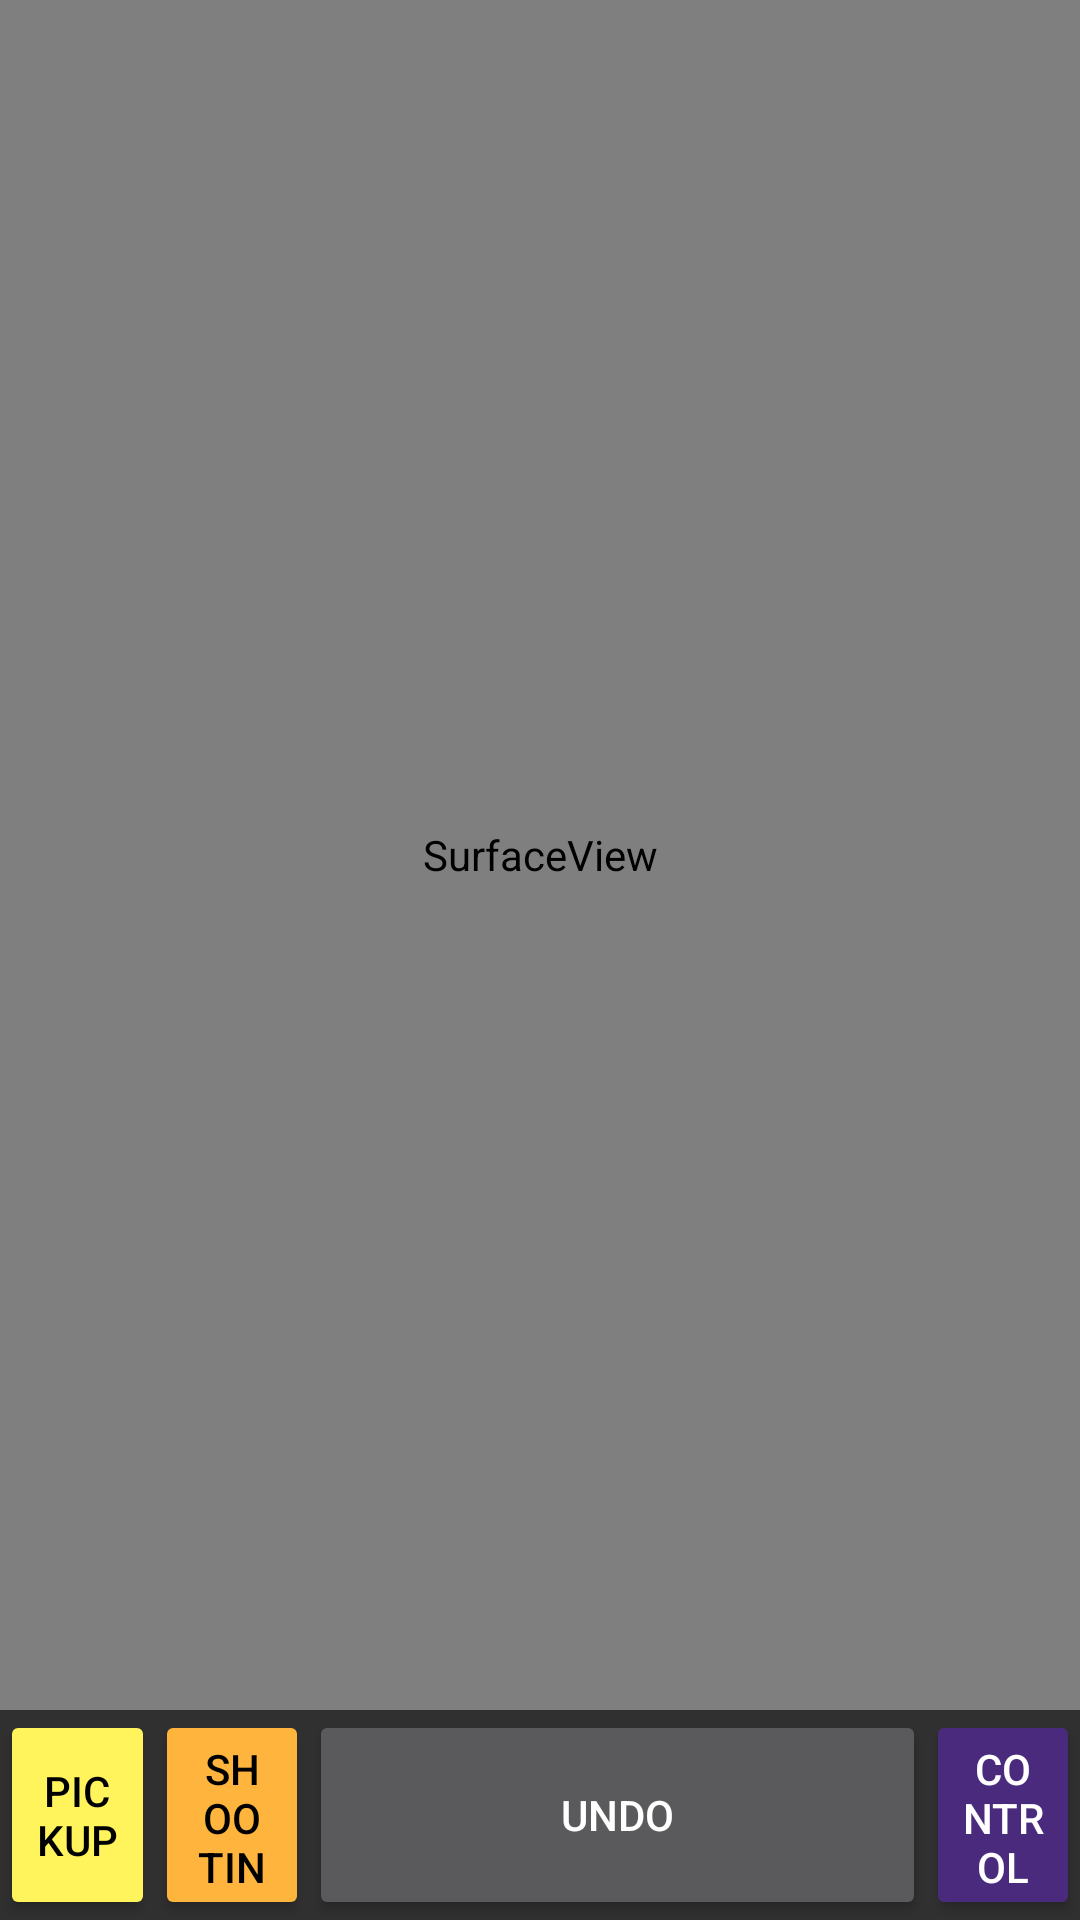

This screen was rendered from an Android layout file. Write that file and the resources it references.
<!-- AndroidManifest.xml: application theme AppTheme -->
<!-- res/layout/field_ui_page.xml -->
<?xml version="1.0" encoding="utf-8"?>
<LinearLayout xmlns:android="http://schemas.android.com/apk/res/android"
    xmlns:app="http://schemas.android.com/apk/res-auto"
    xmlns:tools="http://schemas.android.com/tools"
    android:layout_width="match_parent"
    android:layout_height="match_parent"
    android:orientation="vertical">


    <LinearLayout
        android:layout_width="match_parent"
        android:layout_height="match_parent"
        android:orientation="vertical">

        <SurfaceView
            android:layout_width = "match_parent"
            android:layout_height = "match_parent"
            android:layout_gravity="top|center"
            android:layout_weight="3"
            android:id="@+id/fieldCanvas">

        </SurfaceView>

        <LinearLayout
            android:layout_width="match_parent"
            android:layout_height="wrap_content"
            android:orientation="horizontal"
            android:weightSum="7">

        <Button
            android:id="@+id/pickup"
            android:layout_width="match_parent"
            android:layout_height="70dp"
            android:layout_gravity="center"
            android:layout_weight="2"
            android:text="Pickup"
            android:backgroundTint="@color/pickupColor"
            android:textColor="#000000"/>

            <Button
                android:id="@+id/shootButton"
                android:layout_width="match_parent"
                android:layout_height="70dp"
                android:layout_gravity="center"
                android:layout_weight="2"
                android:text="Shooting"
                android:backgroundTint="@color/shootingColor"
                android:textColor="#000000"/>

        <Button
            android:id="@+id/undo"
            android:layout_width="match_parent"
            android:layout_height="70dp"
            android:layout_gravity="center"
            android:layout_weight="1"
            android:text="Undo" />



        <Button
            android:id="@+id/controlPanel"
            android:layout_width="match_parent"
            android:layout_height="70dp"
            android:layout_gravity="center"
            android:layout_weight="2"
            android:text="Control Panel"
            android:backgroundTint="@color/colorPrimary"/>
        </LinearLayout>
    </LinearLayout>


</LinearLayout>
<!-- resources referenced by this layout -->
<resources>
  <color name="colorPrimary">#4a2a7c</color>
  <color name="pickupColor">#fff45c</color>
  <color name="shootingColor">#ffb53d</color>
  <style name="AppTheme" parent="Theme.AppCompat.NoActionBar">
          <item name="android:popupAnimationStyle">@null</item>
          <item name="colorAuto">@color/colorAutoDark</item>
  
          <item name="colorPrimary">@color/colorPrimary</item>
          <item name="colorPrimaryDark">@color/colorPrimary</item>
          <item name="colorAccent">#6b3ab7</item>
          <item name="android:colorBackground">@color/background_material_dark</item>
  
          <item name="android:spinnerDropDownItemStyle">
              @style/spinnerItemStyle
          </item>
      </style>
  <color name="colorAutoDark">#018400</color>
  <style name="spinnerItemStyle">
          <item name="android:textSize">25dp</item>
          <item name="android:padding">30dp</item>
      </style>
</resources>
